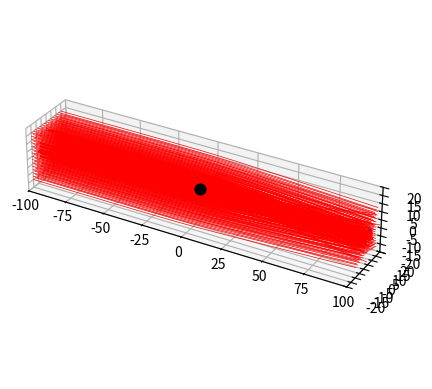

Reproduce this figure in Python.
import numpy as np
import matplotlib.pyplot as plt

Δt = 0.5
steps = 400
GM = 0.25
offset = 1          # s r never hits 0

# galaxy  in the plane x = 100
cy, cz = 3, 0
a_source = 3
b_src = 1.5      #  ratio b/a = 0.5

def light_ray(y0, z0):
    x, y, z = -100, y0, z0
    vx, vy, vz = 1, 0, 0
    xs = [x]
    ys = [y]
    zs = [z]
    for i in range(steps):
        r = np.sqrt(x**2 + y**2 + z**2) + offset
        a = 2 * GM / r**2
        ax = a * (-x / r)
        ay = a * (-y / r)
        az = a * (-z / r)
        x = x + vx * Δt
        y = y + vy * Δt
        z = z + vz * Δt
        vx = vx + ax * Δt
        vy = vy + ay * Δt
        vz = vz + az * Δt
        xs.append(x)
        ys.append(y)
        zs.append(z)
    return xs, ys, zs

fig = plt.figure()
axes3d = fig.add_subplot(projection='3d')

phi = np.linspace(0, 2*np.pi, 100)
axes3d.plot(np.full(100, 100), cy + a_source*np.cos(phi), cz + b_src*np.sin(phi), color='blue', linewidth=3)

grid = np.linspace(-15, 15, 15)
for y0 in grid:
    for z0 in grid:
        xs, ys, zs = light_ray(y0, z0)
        landed = ((ys[-1] - cy)/a_source)**2 + ((zs[-1] - cz)/b_src)**2 <= 1
        if landed:
            axes3d.plot(xs, ys, zs, color='red')
        else:
            axes3d.plot(xs, ys, zs, color='red', linewidth=0.5)

axes3d.scatter(0, 0, 0, color='black', s=60)
axes3d.set_xlim(-100, 100)
axes3d.set_ylim(-20, 20)
axes3d.set_zlim(-20, 20)
axes3d.set_box_aspect((5, 1, 1))
plt.show()
